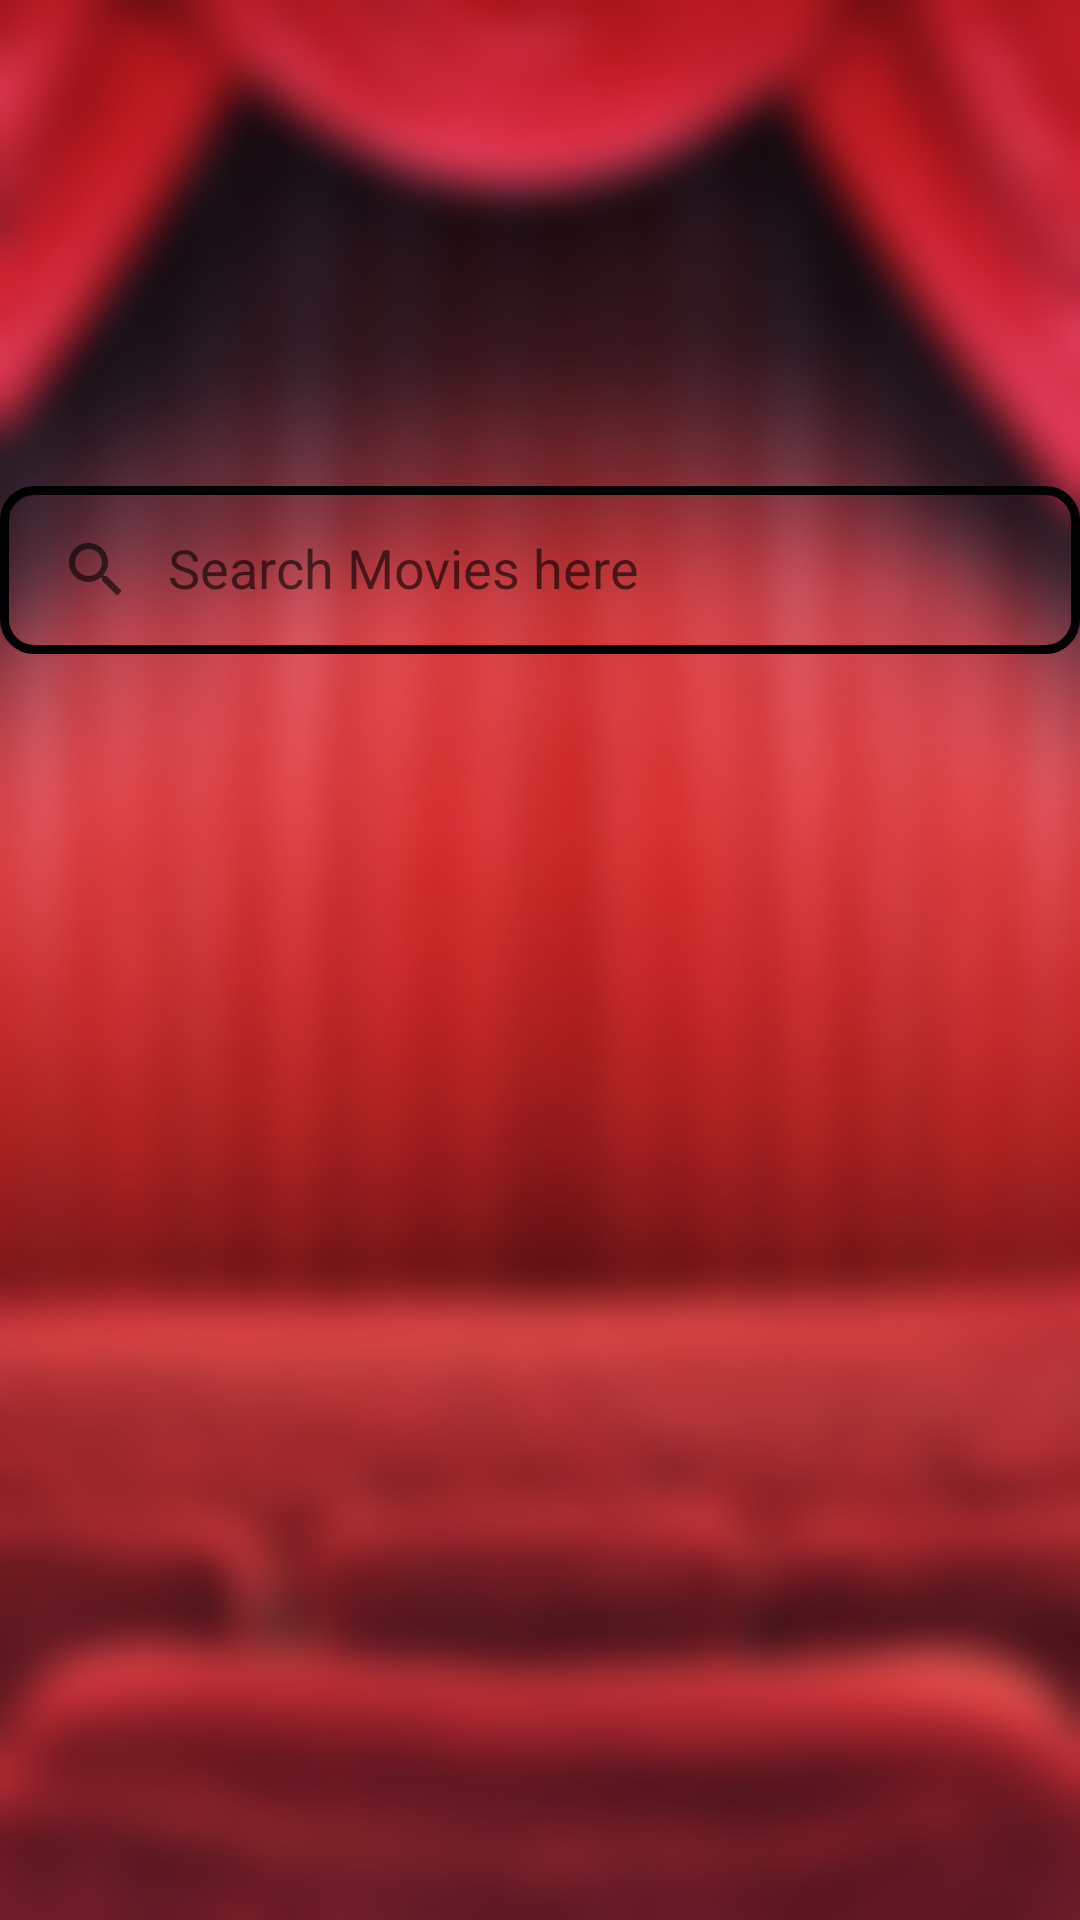

Reconstruct the res/layout file that produces this screen, plus the resources it refers to.
<!-- AndroidManifest.xml: application theme Theme.MovieGuide -->
<!-- res/layout/activity_main.xml -->
<?xml version="1.0" encoding="utf-8"?>
<layout xmlns:android="http://schemas.android.com/apk/res/android"
    xmlns:app="http://schemas.android.com/apk/res-auto"
    xmlns:tools="http://schemas.android.com/tools">

    <androidx.constraintlayout.widget.ConstraintLayout
        android:layout_width="match_parent"
        android:layout_height="match_parent"
        android:background="@drawable/wallpaper_blurred"
        tools:context=".MovieListActivity">


        <androidx.appcompat.widget.SearchView
            android:id="@+id/search_view"
            android:layout_width="match_parent"
            android:layout_height="?attr/actionBarSize"
            app:layout_constraintEnd_toEndOf="parent"
            app:layout_constraintHorizontal_bias="0.0"
            app:layout_constraintStart_toStartOf="parent"
            app:layout_constraintTop_toBottomOf="@+id/logo"
            app:iconifiedByDefault="false"
            android:background="@drawable/search_background"
            app:queryHint="Search Movies here" />

        <androidx.recyclerview.widget.RecyclerView
            android:id="@+id/recycler_view"
            android:layout_width="match_parent"
            android:layout_height="0dp"
            android:layout_marginTop="14dp"
            app:layout_behavior="com.google.android.material.appbar.AppBarLayout$ScrollingViewBehavior"
            app:layout_constraintBottom_toBottomOf="parent"
            app:layout_constraintEnd_toEndOf="parent"
            app:layout_constraintTop_toBottomOf="@id/search_view" />

        <ImageView
            android:id="@+id/logo"
            android:layout_width="202dp"
            android:layout_height="134dp"
            android:layout_marginTop="28dp"
            app:layout_constraintEnd_toEndOf="parent"
            app:layout_constraintStart_toStartOf="parent"
            app:layout_constraintTop_toTopOf="parent"
            app:srcCompat="@drawable/app_logo_nobg" />


    </androidx.constraintlayout.widget.ConstraintLayout>

</layout>
<!-- resources referenced by this layout -->
<resources>
  <!-- drawable search_background (drawable) -->
  <?xml version="1.0" encoding="UTF-8"?>
  <shape
      xmlns:android="http://schemas.android.com/apk/res/android"
      android:shape="rectangle">
  
      <stroke android:width="3dp"/>
      <corners android:radius="10dp" />
  </shape>
  <!-- drawable wallpaper_blurred: jpg bitmap (drawable, 222838 bytes) -->
  <style name="Theme.MovieGuide" parent="Theme.MaterialComponents.Light.NoActionBar">
          
          <item name="colorPrimary">@color/purple_500</item>
          <item name="colorPrimaryVariant">@color/purple_700</item>
          <item name="colorOnPrimary">@color/white</item>
          
          <item name="colorSecondary">@color/teal_200</item>
          <item name="colorSecondaryVariant">@color/teal_700</item>
          <item name="colorOnSecondary">@color/black</item>
          
          <item name="android:statusBarColor" tools:targetApi="l">?attr/colorPrimaryVariant</item>
          
      </style>
  <!-- not gathered from this repository: default colours our renderer supplied (Android Studio template values) -->
  <color name="purple_500">#FF6200EE</color>
  <color name="purple_700">#FF3700B3</color>
  <color name="teal_200">#FF03DAC5</color>
  <color name="teal_700">#FF018786</color>
  <color name="black">#FF000000</color>
  <color name="white">#FFFFFFFF</color>
</resources>
